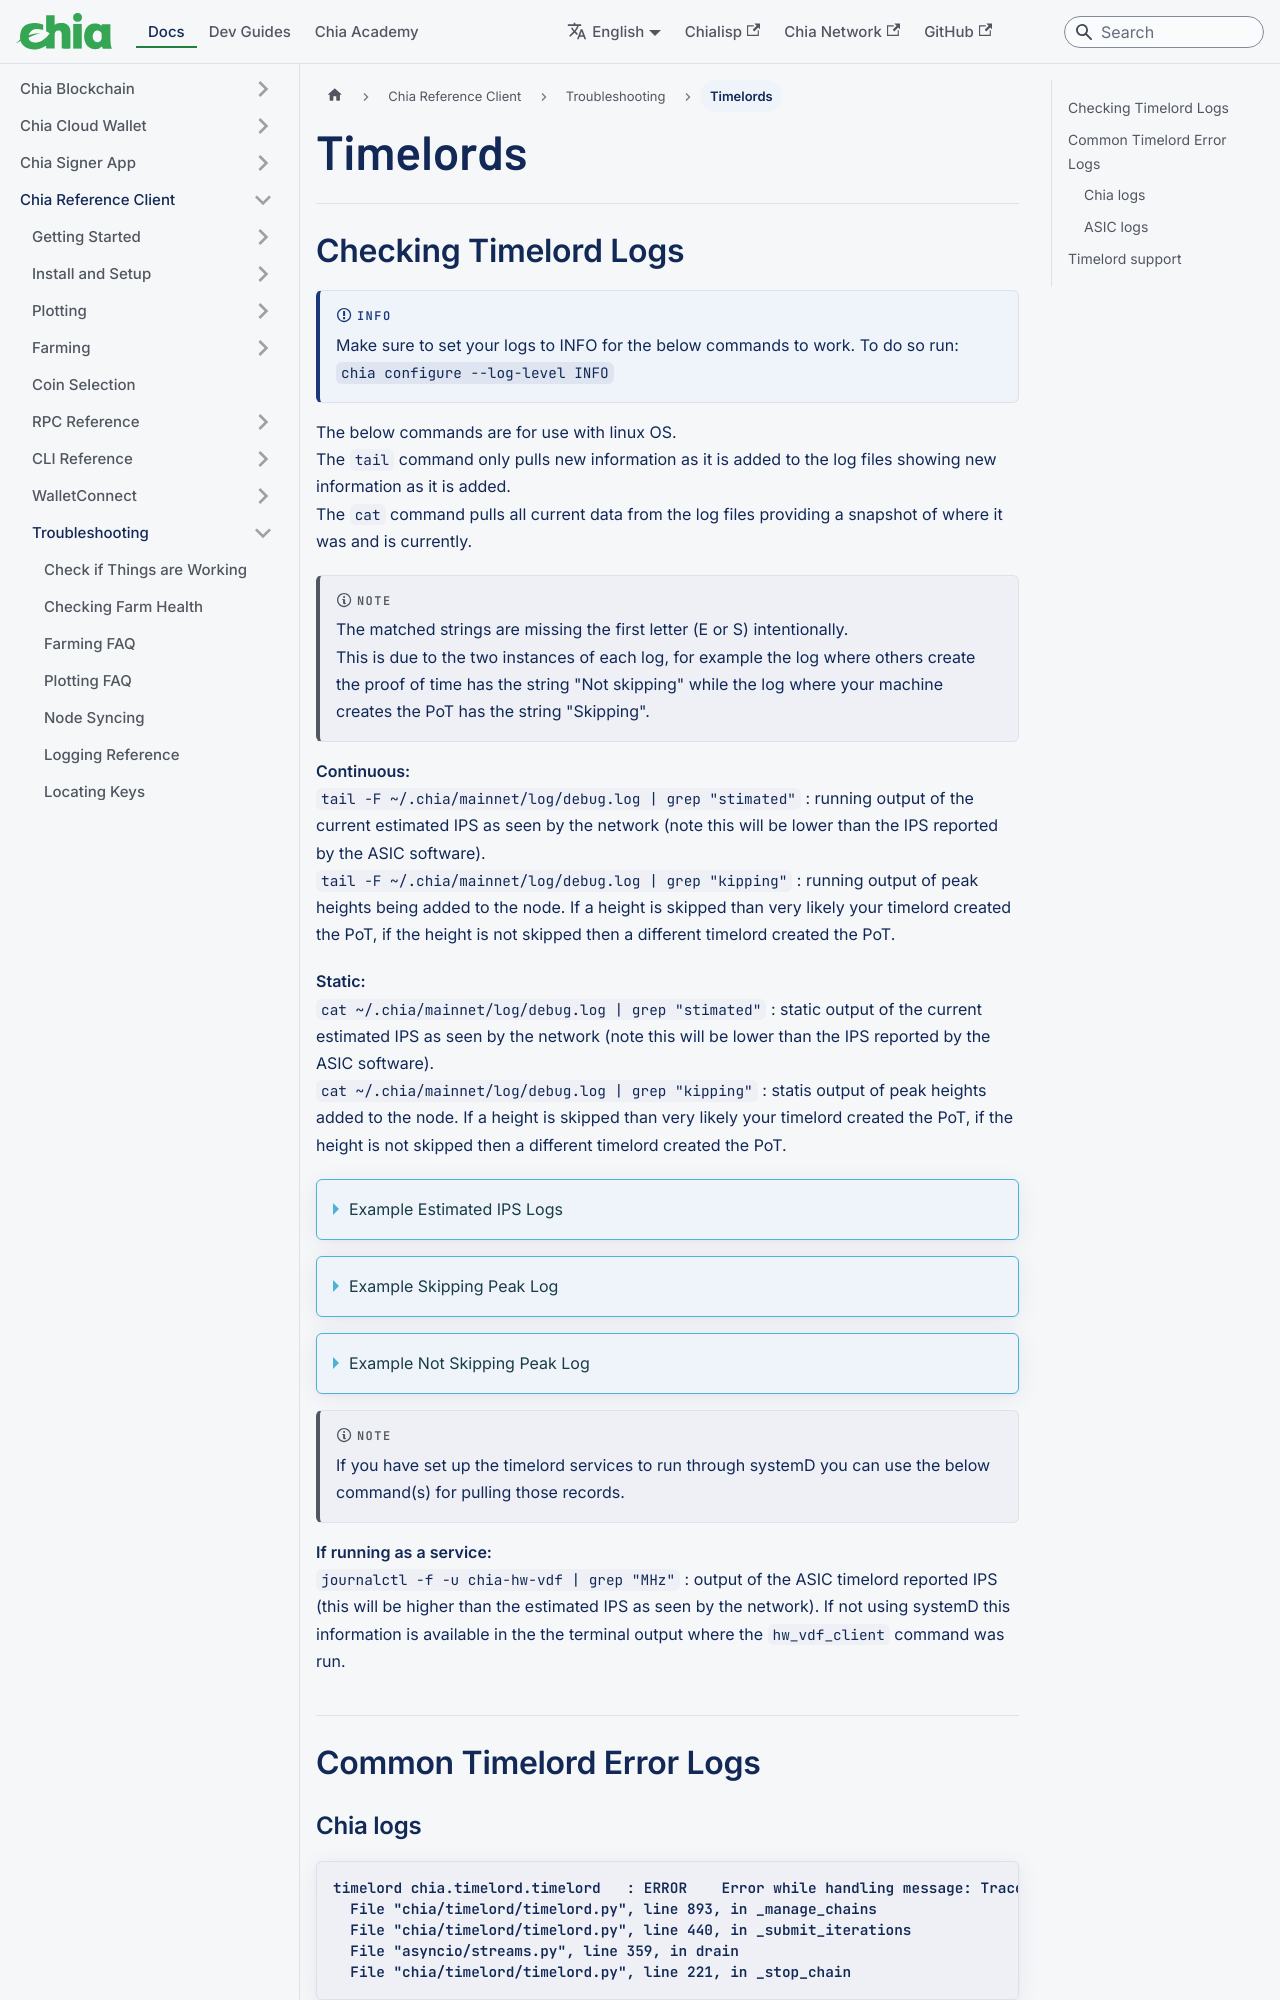

repository: Chia-Network/chia-docs · page: reference-client/troubleshooting/timelords/index.html · generator: docusaurus

---
title: Timelords
slug: /reference-client/troubleshooting/timelords
---

import Tabs from '@theme/Tabs';
import TabItem from '@theme/TabItem';

## Checking Timelord Logs

:::info
Make sure to set your logs to INFO for the below commands to work.
To do so run: `chia configure --log-level INFO`
:::

The below commands are for use with linux OS.  
The `tail` command only pulls new information as it is added to the log files showing new information as it is added.  
The `cat` command pulls all current data from the log files providing a snapshot of where it was and is currently.

:::note
The matched strings are missing the first letter (E or S) intentionally.  
This is due to the two instances of each log, for example the log where others create the proof of time has the string "Not skipping" while the log where your machine creates the PoT has the string "Skipping".
:::

**Continuous:**  
`tail -F ~/.chia/mainnet/log/debug.log | grep "stimated"` : running output of the current estimated IPS as seen by the network (note this will be lower than the IPS reported by the ASIC software).  
`tail -F ~/.chia/mainnet/log/debug.log | grep "kipping"` : running output of peak heights being added to the node. If a height is skipped than very likely your timelord created the PoT, if the height is not skipped then a different timelord created the PoT.

**Static:**  
`cat ~/.chia/mainnet/log/debug.log | grep "stimated"` : static output of the current estimated IPS as seen by the network (note this will be lower than the IPS reported by the ASIC software).  
`cat ~/.chia/mainnet/log/debug.log | grep "kipping"` : statis output of peak heights added to the node. If a height is skipped than very likely your timelord created the PoT, if the height is not skipped then a different timelord created the PoT.

<details>
<summary>Example Estimated IPS Logs</summary>

These logs indicate your timelord has completed a Proof of Time, note there are three VDF chains and the specific VDF that was completed will be indicated. Also note that this does not mean your timelord is the fastest timelord, only that it completed a PoT.

```bash
cat ~/.chia/mainnet/log/debug.log | grep "stimated"
```

Response:

```
2024-04-11T16:59:01.482 timelord chia.timelord.timelord   : INFO     Finished PoT chall:79a8b30ee7aaa3064ac4.. 1981176 iters, Estimated IPS: 575336.2, Chain: Chain.REWARD_CHAIN
2024-04-11T16:59:01.588 timelord chia.timelord.timelord   : INFO     Finished PoT chall:027e1c04ae11d627179b.. 1981176 iters, Estimated IPS: 558173.6, Chain: Chain.INFUSED_CHALLENGE_CHAIN
2024-04-11T16:59:01.627 timelord chia.timelord.timelord   : INFO     Finished PoT chall:50cd37772d5bae2a00d4.. 1981176 iters, Estimated IPS: 552043.3, Chain: Chain.CHALLENGE_CHAIN
```

</details>

<details>
<summary>Example Skipping Peak Log</summary>

These logs indicate your timelord is skipping the peak height, one can reasonably assume that they have completed the Proof of Time the fastest or at least as fast as the other timelords.  
Note: a capital `S` is used here to just pull the Skipping peak logs.

```bash
cat ~/.chia/mainnet/log/debug.log | grep "Skipping"
```

Response:

```
2024-05-01T06:30:27.983 timelord chia.timelord.timelord_api: INFO     Skipping peak, already have.
```

</details>

<details>
<summary>Example Not Skipping Peak Log</summary>
